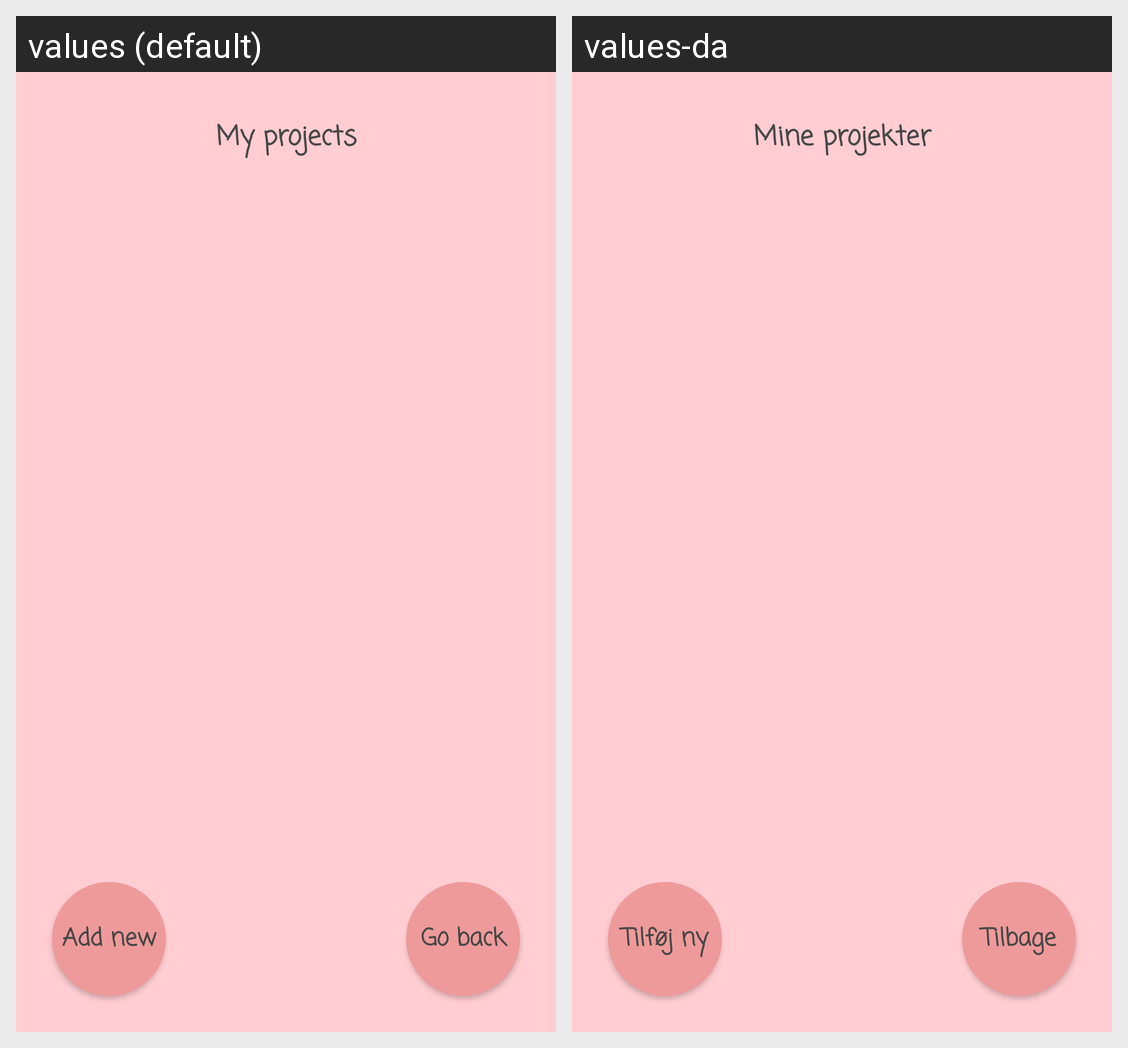

This grid shows one Android layout under two languages. Give, for every string resource on the screen, its name, the default text and each shown locale's text.
Android screen res/layout/activity_project_list.xml rendered under 2 locales, left to right: values (default), values-da. Device: Nexus 5 (rendered at 1080×1920; each locale shown at half size, 540×960, under a caption strip naming it); theme Theme.KnittyBuddy.
Strings drawn on this screen, with the default value and each locale's value (text and hints the layout hard-codes, and strings that could not be matched under every locale, appear in the picture but are not listed):

my_projects
  values: My projects
  values-da: Mine projekter

go_back
  values: Go back
  values-da: Tilbage

add_new
  values: Add new
  values-da: Tilføj ny
